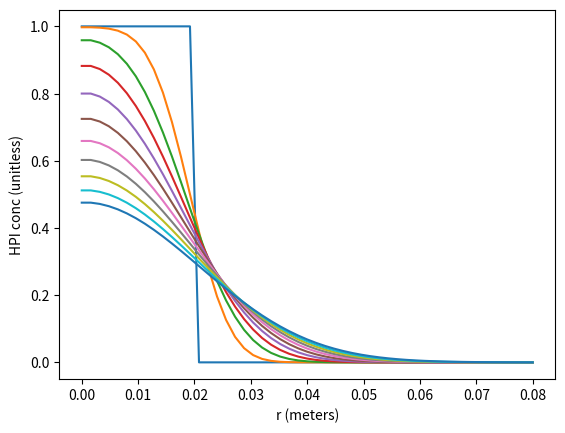

Reproduce this figure in Python.
# -*- coding: utf-8 -*-
"""
Created on Fri Oct 23 18:36:36 2015

@author: Christopher
"""

import numpy
import matplotlib.pyplot as plt


class Diffusion:
    def __init__(self,r,edge):
        self.r = r
        self.h = r[1]-r[0]
        self.M = len(r) - 1
        self.Cnot = 1 
        # Defines the initial dimensionless concentration of HPIs.
        self.k = 0.0001 
        # Defines binding. No clue what the value should be.
        
        # Diffusion parameters:
        self.DiffusionCoefficient = 0.000001
#TODO: figure out which units this is in, and what values are reasonable.
        self.couponedge = 0.02
        # Defines where in space the drug coupon extends to. Units are meters. 
#TODO: STILL NEEDS TO KNOW WHAT THE DIFFUSION COEFFICIENT IS, BASED ON TEMPERATURE.
        if self.couponedge > edge:
            print('error: the HPI/GNR coupon cannot be bigger than the sample.\
            Fix either "edge" or "couponedge."')


    def TimeStep(self, oldC, dt):
        newC = numpy.zeros((self.M+1))
        for i in range (1,self.M):
            newC[i] = oldC[i]
            newC[i] += (oldC[i+1]-2*oldC[i]+oldC[i-1])                        \
                        *self.DiffusionCoefficient*dt/(self.h**2)
            newC[i] += self.DiffusionCoefficient*dt/(2*self.r[i]*self.h)      \
                        *(oldC[i+1]-oldC[i-1])
            newC[i] -= self.k*dt*oldC[i]
            # Boundary conditions:
            newC[0] = newC[1]
            # This is the dC/dr=0 condition.
            newC[self.M] = 0.0
            # This is the condition that the edge of the culture
            # has a zero concentration of HPI's.
        return(newC)
            
            
            
if __name__ == '__main__':
    
    M = 50 
    # Intervals in r-direction. Becomes unstable above 175.
    N = 200
    # Total number of time steps.
    edge = 0.08
    start = 0.0
    stop = 150.0
    # Final time in seconds. End of the model, not the end of the laser.
    r = numpy.linspace(0.0,edge,M+1)
    # Second term defines radius of sample in meters.
    t = numpy.linspace(start,stop,N+1)
    dt = t[1]-t[0]
    
    DIFFmodel = Diffusion(r,edge)
    # Creates an HPI diffusion model object--runs init.
    HPIconc = numpy.zeros((M+1,N+1))
    # Creates the concentration matrix.
    for i in range (0,M):
        if r[i] < DIFFmodel.couponedge:
            HPIconc[i,0] = 1   
            # Sets initial concentrations to 1 in the coupon.

    # Time Step:        
    for j in range (1,N+1):
        HPIconc[:,j] = DIFFmodel.TimeStep(HPIconc[:,j-1],dt)

    # Generate plots:
    plt.plot(r,HPIconc[:,0::20])
    # Plots certain columns (timesteps) of the matrix HPIconc.
    plt.xlabel('r (meters)')
    plt.ylabel('HPI conc (unitless)')
    plt.show()
